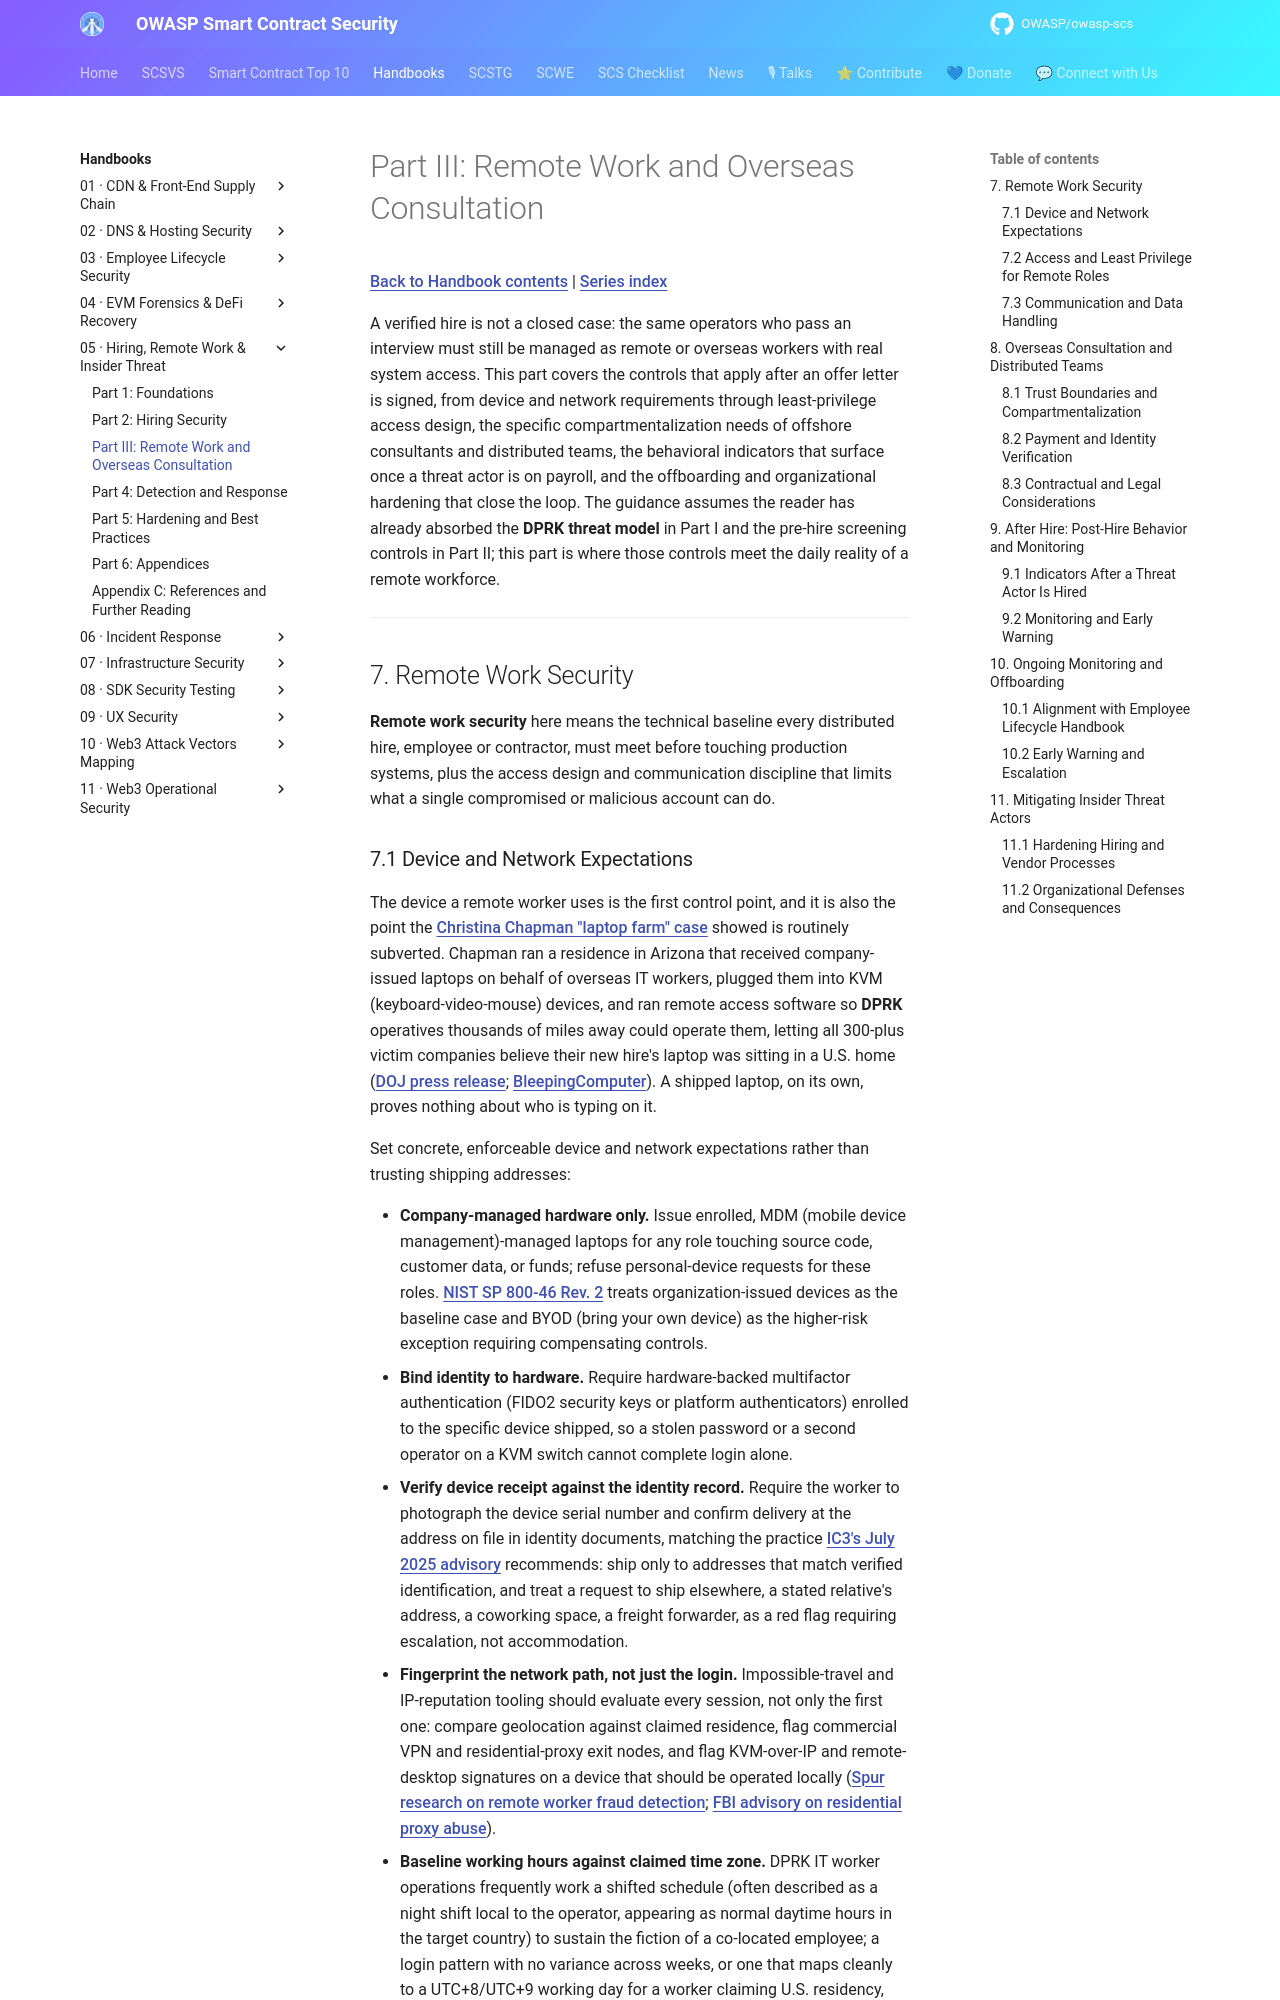

repository: OWASP/owasp-scs · page: handbooks/05-hiring-remote-insider-dprk/part3-remote-work-and-overseas/index.html · generator: mkdocs

# Part III: Remote Work and Overseas Consultation

[Back to Handbook contents](index.md) | [Series index](../index.md)

A verified hire is not a closed case: the same operators who pass an interview must still be managed as remote or overseas workers with real system access. This part covers the controls that apply after an offer letter is signed, from device and network requirements through least-privilege access design, the specific compartmentalization needs of offshore consultants and distributed teams, the behavioral indicators that surface once a threat actor is on payroll, and the offboarding and organizational hardening that close the loop. The guidance assumes the reader has already absorbed the **DPRK** **threat model** in Part I and the pre-hire screening controls in Part II; this part is where those controls meet the daily reality of a remote workforce.

---

## 7. Remote Work Security

**Remote work security** here means the technical baseline every distributed hire, employee or contractor, must meet before touching production systems, plus the access design and communication discipline that limits what a single compromised or malicious account can do.
